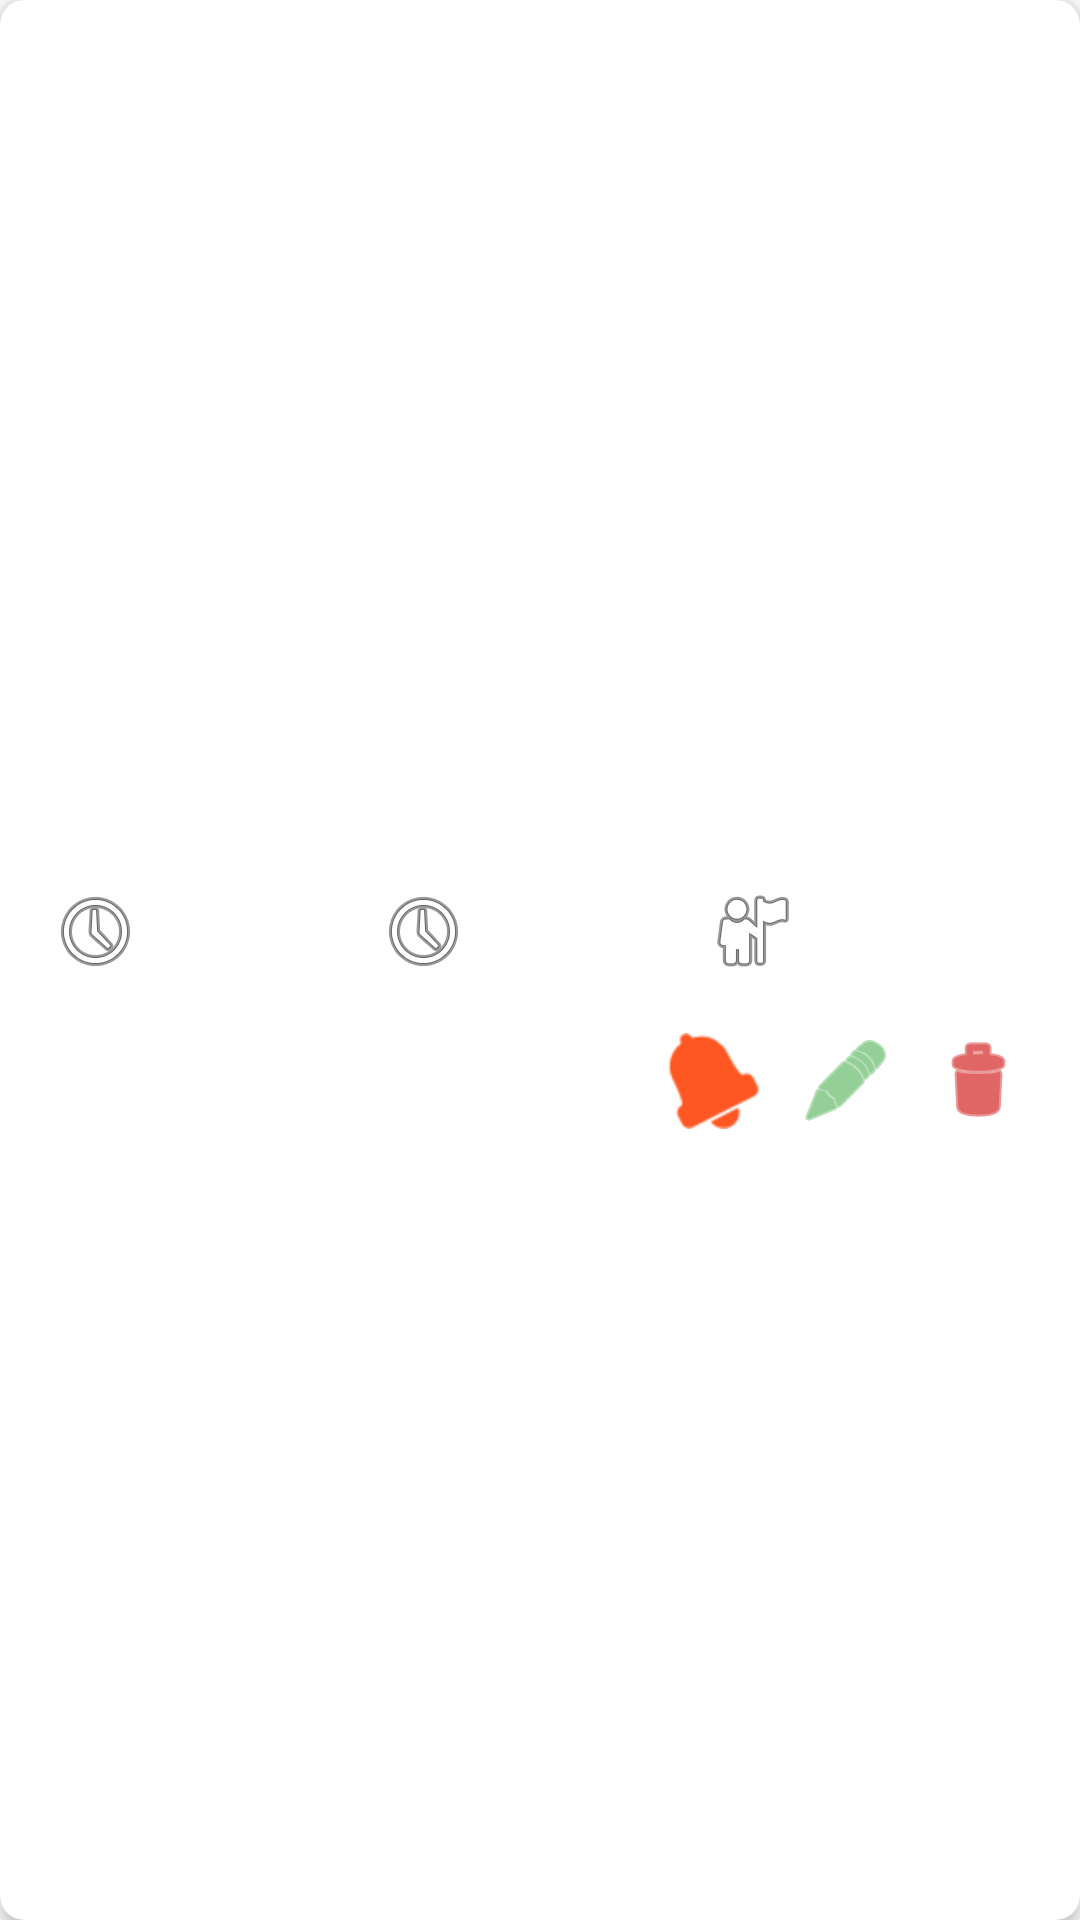

The Android layout XML behind this screen, and the referenced resources:
<!-- AndroidManifest.xml: fallback theme Theme.MaterialComponents.DayNight.NoActionBar -->
<!-- res/layout/meal_card.xml -->
<?xml version="1.0" encoding="utf-8"?>
<com.google.android.material.card.MaterialCardView xmlns:android="http://schemas.android.com/apk/res/android"
    xmlns:app="http://schemas.android.com/apk/res-auto"
    xmlns:tools="http://schemas.android.com/tools"
    android:id="@+id/cardMeal"
    android:layout_width="match_parent"
    android:layout_height="wrap_content"
    android:layout_margin="8dp"
    app:cardCornerRadius="8dp"
    app:cardElevation="4dp">

    <androidx.constraintlayout.widget.ConstraintLayout
        android:layout_width="match_parent"
        android:layout_height="wrap_content">

        <ImageView
            android:id="@+id/imageViewMeal"
            android:layout_width="match_parent"
            android:layout_height="180dp"
            android:contentDescription="@string/meal_image"
            android:scaleType="centerCrop"
            app:layout_constraintEnd_toEndOf="parent"
            app:layout_constraintStart_toStartOf="parent"
            app:layout_constraintTop_toTopOf="parent"
            tools:src="@tools:sample/backgrounds/scenic" />

        <TextView
            android:id="@+id/textViewMealCategory"
            android:layout_width="wrap_content"
            android:layout_height="wrap_content"
            android:layout_margin="16dp"
            android:background="@drawable/category_background"
            android:paddingStart="8dp"
            android:paddingTop="2dp"
            android:paddingEnd="8dp"
            android:paddingBottom="2dp"
            android:textColor="@android:color/white"
            android:textSize="12sp"
            app:layout_constraintStart_toStartOf="parent"
            app:layout_constraintTop_toBottomOf="@+id/imageViewMeal"
            tools:text="Dinner" />

        <TextView
            android:id="@+id/textViewMealName"
            android:layout_width="0dp"
            android:layout_height="wrap_content"
            android:layout_marginStart="16dp"
            android:layout_marginTop="8dp"
            android:layout_marginEnd="16dp"
            android:textSize="20sp"
            android:textStyle="bold"
            app:layout_constraintEnd_toEndOf="parent"
            app:layout_constraintStart_toStartOf="parent"
            app:layout_constraintTop_toBottomOf="@+id/textViewMealCategory"
            tools:text="Chicken Stir-Fry" />

        <TextView
            android:id="@+id/textViewMealDescription"
            android:layout_width="0dp"
            android:layout_height="wrap_content"
            android:layout_marginStart="16dp"
            android:layout_marginTop="8dp"
            android:layout_marginEnd="16dp"
            android:ellipsize="end"
            android:maxLines="2"
            android:textSize="14sp"
            app:layout_constraintEnd_toEndOf="parent"
            app:layout_constraintStart_toStartOf="parent"
            app:layout_constraintTop_toBottomOf="@+id/textViewMealName"
            tools:text="A delicious and quick stir-fry with chicken, bell peppers, and a savory sauce." />

        <LinearLayout
            android:id="@+id/layoutMealInfo"
            android:layout_width="match_parent"
            android:layout_height="wrap_content"
            android:layout_marginStart="16dp"
            android:layout_marginTop="16dp"
            android:layout_marginEnd="16dp"
            android:orientation="horizontal"
            app:layout_constraintEnd_toEndOf="parent"
            app:layout_constraintStart_toStartOf="parent"
            app:layout_constraintTop_toBottomOf="@+id/textViewMealDescription">

            <TextView
                android:id="@+id/textViewPrepTime"
                android:layout_width="0dp"
                android:layout_height="wrap_content"
                android:layout_weight="1"
                android:drawablePadding="4dp"
                android:gravity="center_vertical"
                android:textSize="12sp"
                app:drawableStartCompat="@android:drawable/ic_menu_recent_history"
                tools:text="Prep: 15 min" />

            <TextView
                android:id="@+id/textViewCookTime"
                android:layout_width="0dp"
                android:layout_height="wrap_content"
                android:layout_weight="1"
                android:drawablePadding="4dp"
                android:gravity="center_vertical"
                android:textSize="12sp"
                app:drawableStartCompat="@android:drawable/ic_menu_recent_history"
                tools:text="Cook: 10 min" />

            <TextView
                android:id="@+id/textViewServings"
                android:layout_width="0dp"
                android:layout_height="wrap_content"
                android:layout_weight="1"
                android:drawablePadding="4dp"
                android:gravity="center_vertical"
                android:textSize="12sp"
                app:drawableStartCompat="@android:drawable/ic_menu_myplaces"
                tools:text="Servings: 4" />

        </LinearLayout>

        <LinearLayout
            android:layout_width="wrap_content"
            android:layout_height="wrap_content"
            android:layout_marginTop="16dp"
            android:layout_marginEnd="16dp"
            android:layout_marginBottom="16dp"
            android:orientation="horizontal"
            app:layout_constraintBottom_toBottomOf="parent"
            app:layout_constraintEnd_toEndOf="parent"
            app:layout_constraintTop_toBottomOf="@+id/layoutMealInfo">

            <ImageButton
                android:id="@+id/buttonSetReminder"
                android:layout_width="36dp"
                android:layout_height="36dp"
                android:layout_marginEnd="8dp"
                android:background="?attr/selectableItemBackgroundBorderless"
                android:contentDescription="@string/set_reminder"
                android:src="@android:drawable/ic_popup_reminder"
                android:tint="@color/colorAccent" />

            <ImageButton
                android:id="@+id/buttonEditMeal"
                android:layout_width="36dp"
                android:layout_height="36dp"
                android:layout_marginEnd="8dp"
                android:background="?attr/selectableItemBackgroundBorderless"
                android:contentDescription="@string/edit_meal"
                android:src="@android:drawable/ic_menu_edit"
                android:tint="@color/colorPrimary" />

            <ImageButton
                android:id="@+id/buttonDeleteMeal"
                android:layout_width="36dp"
                android:layout_height="36dp"
                android:background="?attr/selectableItemBackgroundBorderless"
                android:contentDescription="@string/delete_meal"
                android:src="@android:drawable/ic_menu_delete"
                android:tint="@android:color/holo_red_dark" />
        </LinearLayout>

    </androidx.constraintlayout.widget.ConstraintLayout>

</com.google.android.material.card.MaterialCardView>
<!-- resources referenced by this layout -->
<resources>
  <color name="colorAccent">#FF5722</color>
  <color name="colorPrimary">#4CAF50</color>
  <string name="delete_meal">Delete Recipe</string>
  <string name="edit_meal">Edit Recipe</string>
  <string name="meal_image">Recipe Image</string>
  <string name="set_reminder">Set Reminder</string>
</resources>
